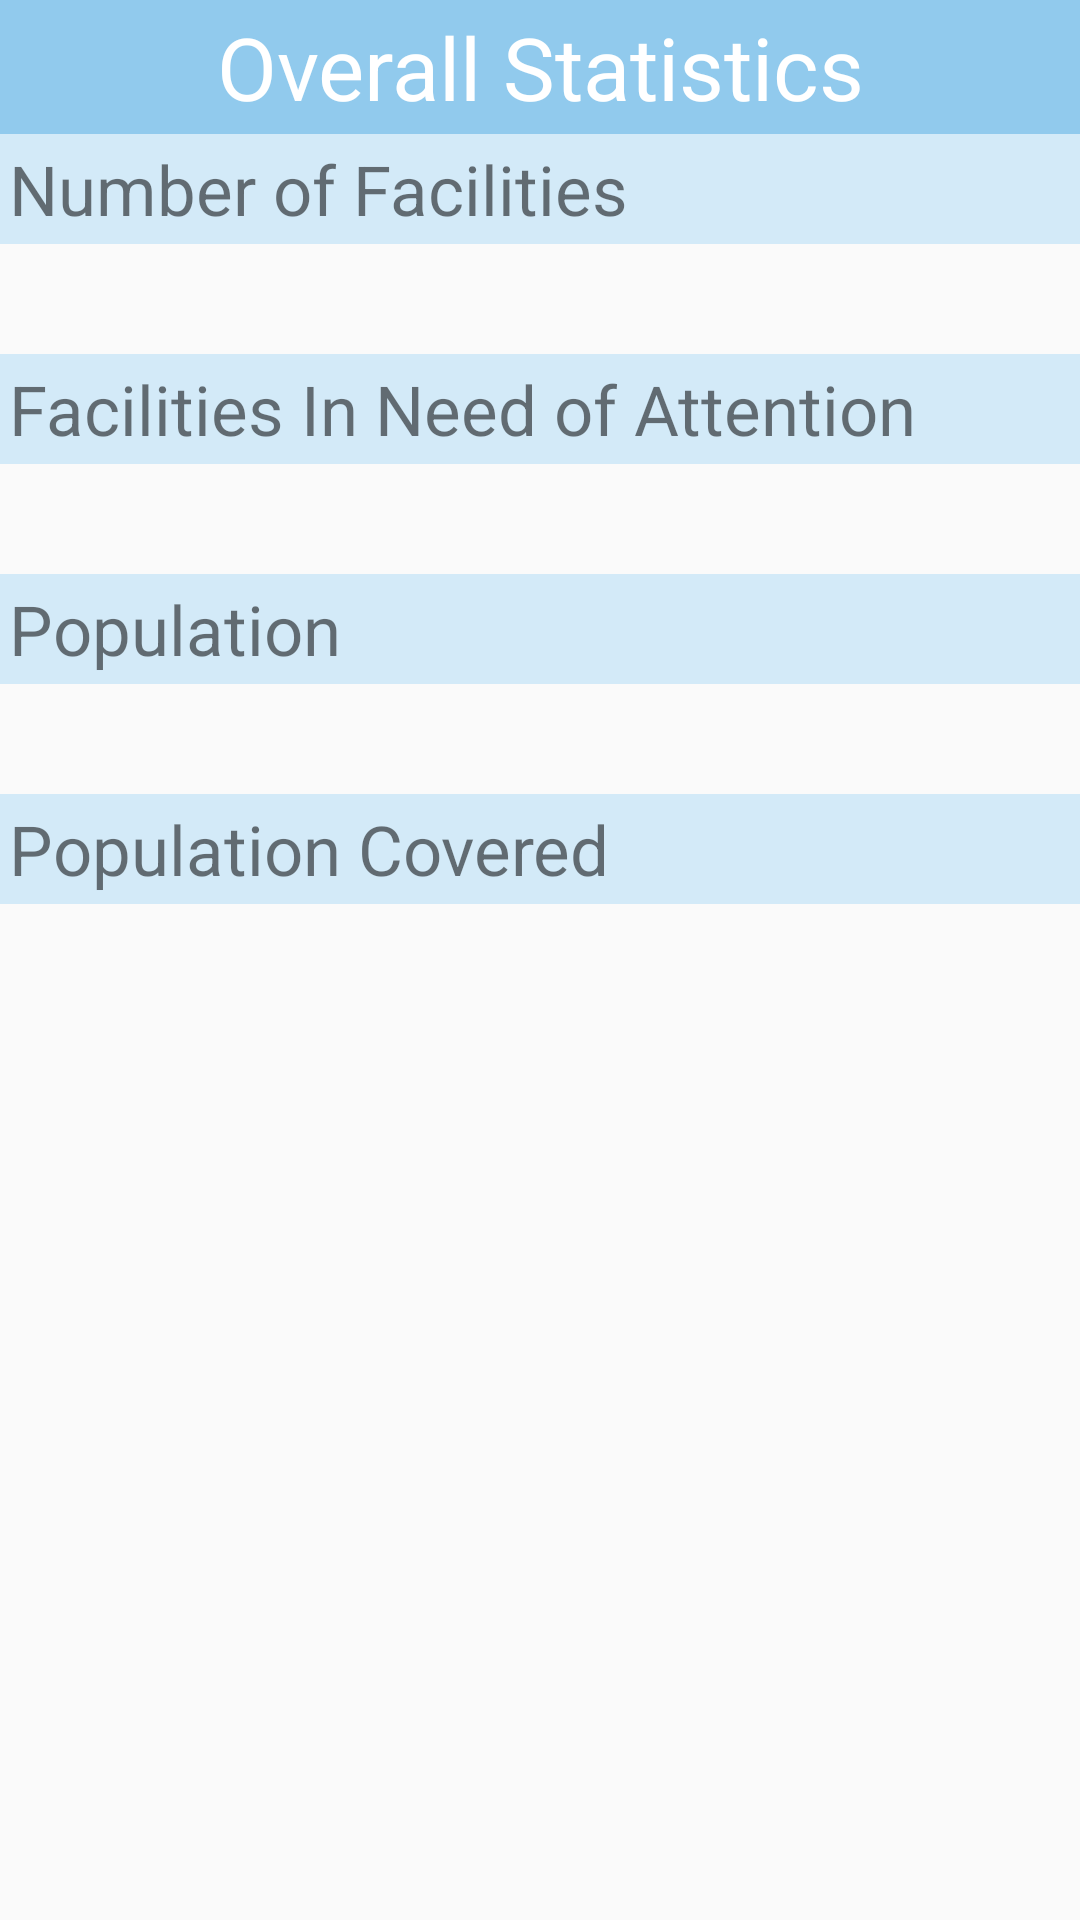

Android layout source for this screen:
<!-- AndroidManifest.xml: application theme Theme.AppCompat.Light -->
<!-- res/layout/fragment_overall_stats_facilities.xml -->
<?xml version="1.0" encoding="utf-8"?>
<TableLayout xmlns:android="http://schemas.android.com/apk/res/android"
    android:layout_width="fill_parent"
    android:layout_height="fill_parent"
    android:stretchColumns="1">


    <TextView
        android:text="Overall Statistics"
        android:padding="3dip"
        android:textSize="29sp"
        android:background="#91CAED"
        android:textColor="#FFFFFF"
        android:layout_marginBottom="0dp"
        android:gravity="center"/>
    <TextView
        android:text="Number of Facilities"
        android:padding="3dip"
        android:textSize="23sp"
        android:background="#D3EAF8" />
    <TextView
        android:id="@+id/number_of_facilities"
        android:gravity="right"
        android:padding="3dip"
        android:textSize="23sp"


        android:layout_marginRight="5dip"/>
    <TextView
        android:text="Facilities In Need of Attention"
        android:padding="3dip"
        android:textSize="23sp"
        android:background="#D3EAF8"/>
    <TextView
        android:id="@+id/facilities_need_attention"
        android:gravity="right"
        android:padding="3dip"
        android:textSize="23sp"

        android:layout_marginRight="5dip"/>
    <TextView
        android:text="Population"
        android:padding="3dip"
        android:textSize="23sp"
        android:background="#D3EAF8"/>
    <TextView
        android:id="@+id/population_facility_stats"
        android:gravity="right"
        android:padding="3dip"
        android:textSize="23sp"

        android:layout_marginRight="5dip"/>
    <TextView
        android:text="Population Covered"
        android:padding="3dip"
        android:textSize="23sp"
        android:background="#D3EAF8"/>
    <TextView
        android:id="@+id/population_covered_facility_stats"
        android:gravity="right"
        android:padding="3dip"
        android:textSize="23sp"

        android:layout_marginRight="5dip"/>
    <TextView
        android:id="@+id/population_covered_percentage"
        android:gravity="right"
        android:padding="3dip"
        android:textSize="23sp"
        android:layout_marginRight="5dip"/>

</TableLayout>
<!-- resources referenced by this layout -->
<resources>

</resources>
